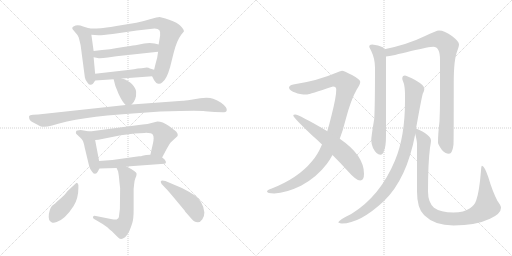
t = 0.00 s
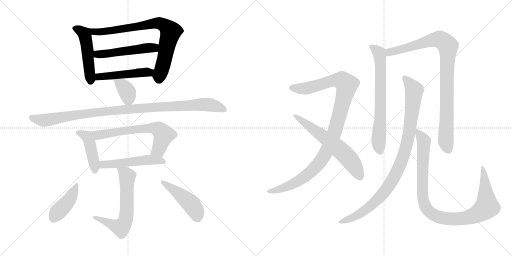
t = 2.86 s
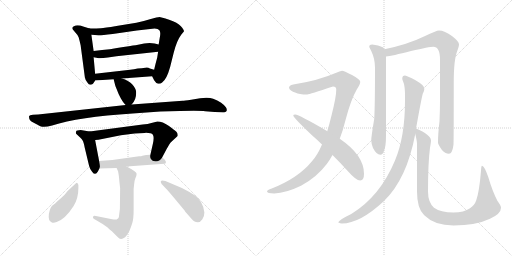
t = 5.72 s
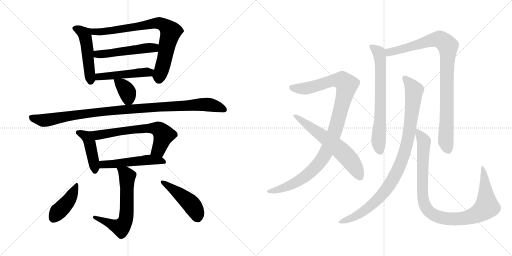
t = 8.58 s
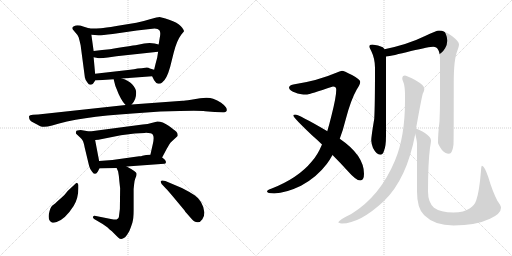
t = 11.45 s
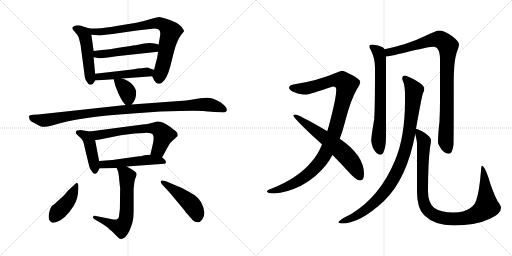
t = 14.31 s

The animated SVG that drew these frames (rendered in a browser with its animation timeline set to each time). Animation: 18 CSS @keyframes rules; one cycle of 14.31 s.

<svg version="1.1" viewBox="0 0 2048 1024" xmlns="http://www.w3.org/2000/svg">
  <g stroke="lightgray" stroke-dasharray="1,1" stroke-width="1" transform="scale(4, 4)">
    <line x1="0" y1="0" x2="256" y2="256"></line>
    <line x1="256" y1="0" x2="0" y2="256"></line>
    <line x1="128" y1="0" x2="128" y2="256"></line>
    <line x1="0" y1="128" x2="256" y2="128"></line>
    <line x1="256" y1="0" x2="512" y2="256"></line>
    <line x1="512" y1="0" x2="256" y2="256"></line>
    <line x1="384" y1="0" x2="384" y2="256"></line>
    <line x1="256" y1="128" x2="512" y2="128"></line>
  </g>
<g transform="scale(1, -1) translate(0, -850)">
   <style type="text/css">
    @keyframes keyframes0 {
      from {
       stroke: black;
       stroke-dashoffset: 492;
       stroke-width: 128;
       }
       62% {
       animation-timing-function: step-end;
       stroke: black;
       stroke-dashoffset: 0;
       stroke-width: 128;
       }
       to {
       stroke: black;
       stroke-width: 1024;
       }
       }
       #make-me-a-hanzi-animation-0 {
         animation: keyframes0 0.650391s both;
         animation-delay: 0.000000s;
         animation-timing-function: linear;
       }
    @keyframes keyframes1 {
      from {
       stroke: black;
       stroke-dashoffset: 788;
       stroke-width: 128;
       }
       72% {
       animation-timing-function: step-end;
       stroke: black;
       stroke-dashoffset: 0;
       stroke-width: 128;
       }
       to {
       stroke: black;
       stroke-width: 1024;
       }
       }
       #make-me-a-hanzi-animation-1 {
         animation: keyframes1 0.891276s both;
         animation-delay: 0.650391s;
         animation-timing-function: linear;
       }
    @keyframes keyframes2 {
      from {
       stroke: black;
       stroke-dashoffset: 510;
       stroke-width: 128;
       }
       62% {
       animation-timing-function: step-end;
       stroke: black;
       stroke-dashoffset: 0;
       stroke-width: 128;
       }
       to {
       stroke: black;
       stroke-width: 1024;
       }
       }
       #make-me-a-hanzi-animation-2 {
         animation: keyframes2 0.665039s both;
         animation-delay: 1.541667s;
         animation-timing-function: linear;
       }
    @keyframes keyframes3 {
      from {
       stroke: black;
       stroke-dashoffset: 483;
       stroke-width: 128;
       }
       61% {
       animation-timing-function: step-end;
       stroke: black;
       stroke-dashoffset: 0;
       stroke-width: 128;
       }
       to {
       stroke: black;
       stroke-width: 1024;
       }
       }
       #make-me-a-hanzi-animation-3 {
         animation: keyframes3 0.643066s both;
         animation-delay: 2.206706s;
         animation-timing-function: linear;
       }
    @keyframes keyframes4 {
      from {
       stroke: black;
       stroke-dashoffset: 366;
       stroke-width: 128;
       }
       54% {
       animation-timing-function: step-end;
       stroke: black;
       stroke-dashoffset: 0;
       stroke-width: 128;
       }
       to {
       stroke: black;
       stroke-width: 1024;
       }
       }
       #make-me-a-hanzi-animation-4 {
         animation: keyframes4 0.547852s both;
         animation-delay: 2.849772s;
         animation-timing-function: linear;
       }
    @keyframes keyframes5 {
      from {
       stroke: black;
       stroke-dashoffset: 1034;
       stroke-width: 128;
       }
       77% {
       animation-timing-function: step-end;
       stroke: black;
       stroke-dashoffset: 0;
       stroke-width: 128;
       }
       to {
       stroke: black;
       stroke-width: 1024;
       }
       }
       #make-me-a-hanzi-animation-5 {
         animation: keyframes5 1.091471s both;
         animation-delay: 3.397624s;
         animation-timing-function: linear;
       }
    @keyframes keyframes6 {
      from {
       stroke: black;
       stroke-dashoffset: 435;
       stroke-width: 128;
       }
       59% {
       animation-timing-function: step-end;
       stroke: black;
       stroke-dashoffset: 0;
       stroke-width: 128;
       }
       to {
       stroke: black;
       stroke-width: 1024;
       }
       }
       #make-me-a-hanzi-animation-6 {
         animation: keyframes6 0.604004s both;
         animation-delay: 4.489095s;
         animation-timing-function: linear;
       }
    @keyframes keyframes7 {
      from {
       stroke: black;
       stroke-dashoffset: 650;
       stroke-width: 128;
       }
       68% {
       animation-timing-function: step-end;
       stroke: black;
       stroke-dashoffset: 0;
       stroke-width: 128;
       }
       to {
       stroke: black;
       stroke-width: 1024;
       }
       }
       #make-me-a-hanzi-animation-7 {
         animation: keyframes7 0.778971s both;
         animation-delay: 5.093099s;
         animation-timing-function: linear;
       }
    @keyframes keyframes8 {
      from {
       stroke: black;
       stroke-dashoffset: 512;
       stroke-width: 128;
       }
       63% {
       animation-timing-function: step-end;
       stroke: black;
       stroke-dashoffset: 0;
       stroke-width: 128;
       }
       to {
       stroke: black;
       stroke-width: 1024;
       }
       }
       #make-me-a-hanzi-animation-8 {
         animation: keyframes8 0.666667s both;
         animation-delay: 5.872070s;
         animation-timing-function: linear;
       }
    @keyframes keyframes9 {
      from {
       stroke: black;
       stroke-dashoffset: 623;
       stroke-width: 128;
       }
       67% {
       animation-timing-function: step-end;
       stroke: black;
       stroke-dashoffset: 0;
       stroke-width: 128;
       }
       to {
       stroke: black;
       stroke-width: 1024;
       }
       }
       #make-me-a-hanzi-animation-9 {
         animation: keyframes9 0.756999s both;
         animation-delay: 6.538737s;
         animation-timing-function: linear;
       }
    @keyframes keyframes10 {
      from {
       stroke: black;
       stroke-dashoffset: 421;
       stroke-width: 128;
       }
       58% {
       animation-timing-function: step-end;
       stroke: black;
       stroke-dashoffset: 0;
       stroke-width: 128;
       }
       to {
       stroke: black;
       stroke-width: 1024;
       }
       }
       #make-me-a-hanzi-animation-10 {
         animation: keyframes10 0.592611s both;
         animation-delay: 7.295736s;
         animation-timing-function: linear;
       }
    @keyframes keyframes11 {
      from {
       stroke: black;
       stroke-dashoffset: 459;
       stroke-width: 128;
       }
       60% {
       animation-timing-function: step-end;
       stroke: black;
       stroke-dashoffset: 0;
       stroke-width: 128;
       }
       to {
       stroke: black;
       stroke-width: 1024;
       }
       }
       #make-me-a-hanzi-animation-11 {
         animation: keyframes11 0.623535s both;
         animation-delay: 7.888347s;
         animation-timing-function: linear;
       }
    @keyframes keyframes12 {
      from {
       stroke: black;
       stroke-dashoffset: 1059;
       stroke-width: 128;
       }
       78% {
       animation-timing-function: step-end;
       stroke: black;
       stroke-dashoffset: 0;
       stroke-width: 128;
       }
       to {
       stroke: black;
       stroke-width: 1024;
       }
       }
       #make-me-a-hanzi-animation-12 {
         animation: keyframes12 1.111816s both;
         animation-delay: 8.511882s;
         animation-timing-function: linear;
       }
    @keyframes keyframes13 {
      from {
       stroke: black;
       stroke-dashoffset: 620;
       stroke-width: 128;
       }
       67% {
       animation-timing-function: step-end;
       stroke: black;
       stroke-dashoffset: 0;
       stroke-width: 128;
       }
       to {
       stroke: black;
       stroke-width: 1024;
       }
       }
       #make-me-a-hanzi-animation-13 {
         animation: keyframes13 0.754557s both;
         animation-delay: 9.623698s;
         animation-timing-function: linear;
       }
    @keyframes keyframes14 {
      from {
       stroke: black;
       stroke-dashoffset: 689;
       stroke-width: 128;
       }
       69% {
       animation-timing-function: step-end;
       stroke: black;
       stroke-dashoffset: 0;
       stroke-width: 128;
       }
       to {
       stroke: black;
       stroke-width: 1024;
       }
       }
       #make-me-a-hanzi-animation-14 {
         animation: keyframes14 0.810710s both;
         animation-delay: 10.378255s;
         animation-timing-function: linear;
       }
    @keyframes keyframes15 {
      from {
       stroke: black;
       stroke-dashoffset: 938;
       stroke-width: 128;
       }
       75% {
       animation-timing-function: step-end;
       stroke: black;
       stroke-dashoffset: 0;
       stroke-width: 128;
       }
       to {
       stroke: black;
       stroke-width: 1024;
       }
       }
       #make-me-a-hanzi-animation-15 {
         animation: keyframes15 1.013346s both;
         animation-delay: 11.188965s;
         animation-timing-function: linear;
       }
    @keyframes keyframes16 {
      from {
       stroke: black;
       stroke-dashoffset: 965;
       stroke-width: 128;
       }
       76% {
       animation-timing-function: step-end;
       stroke: black;
       stroke-dashoffset: 0;
       stroke-width: 128;
       }
       to {
       stroke: black;
       stroke-width: 1024;
       }
       }
       #make-me-a-hanzi-animation-16 {
         animation: keyframes16 1.035319s both;
         animation-delay: 12.202311s;
         animation-timing-function: linear;
       }
    @keyframes keyframes17 {
      from {
       stroke: black;
       stroke-dashoffset: 1005;
       stroke-width: 128;
       }
       77% {
       animation-timing-function: step-end;
       stroke: black;
       stroke-dashoffset: 0;
       stroke-width: 128;
       }
       to {
       stroke: black;
       stroke-width: 1024;
       }
       }
       #make-me-a-hanzi-animation-17 {
         animation: keyframes17 1.067871s both;
         animation-delay: 13.237630s;
         animation-timing-function: linear;
       }
</style>
<path d="M 380.5 555.5 L 374.5 621.5 L 374.5 646.5 L 365.5 711.5 C 362.5 735.5 362.5 735.5 358.5 736.5 L 332.5 744.5 Q 317.5 750.5 302.5 748.5 Q 291.5 744.5 289.5 740.5 Q 288.5 735.5 290.5 733.5 L 300.5 721.5 Q 309.5 712.5 314.5 701.5 Q 318.5 687.5 322.5 669.5 L 339.5 540.5 Q 341.5 529.5 349.5 520.5 Q 355.5 510.5 361.5 511.5 Q 368.5 512.5 370.5 514.5 Q 372.5 515.5 380.5 528.5 C 382.5 531.5 382.5 531.5 380.5 555.5 Z" fill="lightgray"></path> 
<path d="M 632.5 643.5 L 628.5 618.5 Q 624.5 605.5 616.5 571.5 C 609.5 543.5 607.5 547.5 608.5 545.5 L 616.5 529.5 Q 624.5 516.5 632.5 515.5 Q 641.5 513.5 648.5 520.5 Q 666.5 532.5 680.5 582.5 L 694.5 638.5 Q 706.5 687.5 725.5 712.5 L 735.5 724.5 Q 737.5 729.5 723.5 745.5 Q 710.5 760.5 676.5 771.5 Q 643.5 782.5 637.5 782.5 Q 632.5 782.5 599.5 773.5 Q 567.5 763.5 545.5 759.5 L 465.5 746.5 Q 417.5 738.5 403.5 737.5 Q 389.5 736.5 358.5 736.5 C 328.5 736.5 335.5 713.5 365.5 711.5 L 393.5 709.5 Q 400.5 708.5 450.5 714.5 L 547.5 728.5 L 618.5 736.5 Q 632.5 735.5 637.5 729.5 Q 642.5 723.5 640.5 708.5 L 634.5 672.5 L 632.5 643.5 Z" fill="lightgray"></path> 
<path d="M 502.5 629.5 L 632.5 643.5 C 662.5 646.5 663.5 665.5 634.5 672.5 L 618.5 676.5 L 598.5 678.5 L 576.5 676.5 L 547.5 670.5 Q 542.5 670.5 493.5 662.5 Q 445.5 653.5 374.5 646.5 C 344.5 643.5 345.5 627.5 374.5 621.5 L 390.5 618.5 Q 398.5 615.5 431.5 620.5 Q 464.5 625.5 502.5 629.5 Z" fill="lightgray"></path> 
<path d="M 616.5 571.5 L 599.5 576.5 Q 592.5 581.5 580.5 579.5 Q 568.5 577.5 550.5 576.5 Q 536.5 572.5 520.5 571.5 L 380.5 555.5 C 350.5 552.5 350.5 526.5 380.5 528.5 L 454.5 533.5 L 487.5 536.5 L 608.5 545.5 C 638.5 547.5 645.5 563.5 616.5 571.5 Z" fill="lightgray"></path> 
<path d="M 526.5 432.5 Q 546.5 451.5 544.5 483.5 Q 543.5 497.5 528.5 513.5 Q 514.5 528.5 487.5 536.5 C 458.5 545.5 451.5 547.5 454.5 533.5 Q 459.5 505.5 474.5 474.5 Q 489.5 442.5 502.5 430.5 C 513.5 419.5 513.5 419.5 526.5 432.5 Z" fill="lightgray"></path> 
<path d="M 530.5 396.5 L 641.5 404.5 Q 795.5 408.5 820.5 405.5 L 858.5 402.5 L 891.5 401.5 Q 900.5 398.5 906.5 406.5 Q 908.5 414.5 903.5 421.5 Q 899.5 428.5 884.5 439.5 Q 869.5 449.5 852.5 455.5 Q 835.5 461.5 800.5 457.5 L 764.5 451.5 Q 736.5 447.5 730.5 447.5 L 526.5 432.5 L 502.5 430.5 L 152.5 392.5 L 131.5 391.5 Q 118.5 390.5 116.5 386.5 Q 115.5 382.5 117.5 374.5 Q 119.5 366.5 140.5 356.5 Q 162.5 345.5 163.5 344.5 Q 178.5 339.5 208.5 348.5 Q 313.5 382.5 530.5 396.5 Z" fill="lightgray"></path> 
<path d="M 396.5 206.5 L 380.5 290.5 C 374.5 319.5 374.5 321.5 358.5 324.5 L 322.5 330.5 Q 305.5 330.5 304.5 324.5 Q 302.5 320.5 304.5 315.5 L 320.5 300.5 Q 327.5 294.5 330.5 288.5 Q 334.5 282.5 338.5 261.5 L 356.5 186.5 Q 360.5 171.5 368.5 163.5 Q 381.5 145.5 391.5 164.5 L 397.5 176.5 C 400.5 183.5 400.5 183.5 396.5 206.5 Z" fill="lightgray"></path> 
<path d="M 380.5 290.5 L 393.5 291.5 L 483.5 309.5 L 538.5 316.5 L 578.5 318.5 Q 605.5 319.5 611.5 311.5 Q 617.5 302.5 611.5 275.5 L 601.5 231.5 C 594.5 202.5 634.5 193.5 648.5 220.5 L 666.5 254.5 Q 679.5 277.5 682.5 280.5 L 710.5 306.5 Q 712.5 315.5 705.5 323.5 Q 698.5 330.5 674.5 347.5 Q 650.5 364.5 629.5 364.5 L 609.5 359.5 Q 590.5 353.5 570.5 352.5 L 358.5 324.5 C 328.5 320.5 350.5 288.5 380.5 290.5 Z" fill="lightgray"></path> 
<path d="M 584.5 230.5 L 569.5 227.5 Q 565.5 225.5 556.5 225.5 L 449.5 210.5 L 396.5 206.5 C 366.5 204.5 367.5 175.5 397.5 176.5 L 466.5 178.5 L 506.5 184.5 L 657.5 195.5 Q 662.5 195.5 663.5 200.5 Q 665.5 204.5 657.5 213.5 L 648.5 220.5 C 632.5 233.5 631.5 233.5 601.5 231.5 L 584.5 230.5 Z" fill="lightgray"></path> 
<path d="M 534.5 94.5 L 536.5 113.5 Q 537.5 127.5 541.5 137.5 Q 546.5 147.5 546.5 155.5 Q 546.5 163.5 506.5 184.5 C 480.5 198.5 454.5 206.5 466.5 178.5 L 472.5 164.5 Q 475.5 150.5 477.5 124.5 L 480.5 97.5 L 479.5 14.5 L 475.5 -17.5 Q 475.5 -22.5 466.5 -27.5 Q 460.5 -29.5 448.5 -26.5 L 383.5 -13.5 Q 373.5 -10.5 372.5 -16.5 Q 369.5 -21.5 376.5 -25.5 L 410.5 -45.5 L 430.5 -59.5 Q 435.5 -65.5 447.5 -74.5 L 470.5 -97.5 Q 477.5 -105.5 483.5 -105.5 Q 489.5 -106.5 500.5 -98.5 Q 506.5 -92.5 517.5 -73.5 Q 524.5 -56.5 529.5 -40.5 Q 534.5 -24.5 534.5 10.5 L 534.5 94.5 Z" fill="lightgray"></path> 
<path d="M 313.5 97.5 L 313.5 110.5 Q 312.5 116.5 308.5 118.5 Q 305.5 119.5 298.5 112.5 L 271.5 87.5 Q 256.5 67.5 243.5 57.5 Q 230.5 46.5 221.5 37.5 L 208.5 27.5 Q 200.5 20.5 195.5 -5.5 Q 191.5 -32.5 207.5 -39.5 Q 214.5 -42.5 226.5 -37.5 Q 260.5 -26.5 294.5 26.5 Q 313.5 57.5 313.5 97.5 Z" fill="lightgray"></path> 
<path d="M 646.5 114.5 L 662.5 97.5 Q 672.5 87.5 697.5 57.5 L 737.5 9.5 Q 741.5 2.5 747.5 -3.5 L 760.5 -18.5 Q 790.5 -55.5 809.5 -26.5 Q 817.5 -15.5 817.5 0.5 Q 812.5 46.5 778.5 69.5 Q 755.5 84.5 727.5 98.5 L 661.5 126.5 Q 647.5 130.5 643.5 126.5 Q 641.5 123.5 646.5 114.5 Z" fill="lightgray"></path> 
<path d="M 1368.0 567.0 Q 1359.0 566.0 1345.0 559.0 Q 1271.0 527.0 1173.0 512.0 Q 1156.0 508.0 1156.0 499.0 Q 1158.0 487.0 1183.0 479.0 Q 1195.0 472.0 1229.0 472.0 Q 1237.0 473.0 1332.0 504.0 Q 1345.0 504.0 1345.0 491.0 Q 1345.0 463.0 1326.0 388.0 Q 1318.0 355.0 1309.0 325.0 L 1288.0 272.0 Q 1270.0 229.0 1247.0 204.0 Q 1193.0 138.0 1087.0 96.0 Q 1068.0 90.0 1068.0 84.0 Q 1068.0 77.0 1097.0 76.0 Q 1144.0 78.0 1204.0 107.0 Q 1266.0 140.0 1307.0 194.0 Q 1319.0 210.0 1330.0 230.0 L 1359.0 295.0 Q 1372.0 329.0 1383.0 373.0 Q 1403.0 450.0 1427.0 492.0 Q 1441.0 513.0 1441.0 523.0 Q 1441.0 532.0 1408.0 550.0 Q 1375.0 567.0 1368.0 567.0 Z" fill="lightgray"></path> 
<path d="M 1309.0 325.0 L 1308.0 326.0 Q 1195.0 392.0 1181.0 392.0 Q 1173.0 392.0 1173.0 388.0 Q 1173.0 380.0 1249.0 308.0 Q 1270.0 290.0 1288.0 272.0 L 1330.0 230.0 Q 1365.0 195.0 1390.0 167.0 Q 1424.0 128.0 1441.0 128.0 Q 1456.0 128.0 1456.0 155.0 Q 1456.0 229.0 1359.0 295.0 L 1309.0 325.0 Z" fill="lightgray"></path> 
<path d="M 1489.0 672.0 Q 1477.0 672.0 1477.0 663.0 Q 1477.0 661.0 1485.0 646.0 Q 1500.0 615.0 1500.0 579.0 Q 1500.0 429.0 1497.0 375.0 Q 1485.0 304.0 1485.0 288.0 Q 1485.0 277.0 1492.0 258.0 Q 1506.0 231.0 1521.0 231.0 Q 1532.0 231.0 1536.0 247.0 Q 1544.0 264.0 1544.0 308.0 L 1544.0 624.0 L 1538.0 653.0 Q 1536.0 658.0 1531.0 661.0 Q 1514.0 670.0 1489.0 672.0 Z" fill="lightgray"></path> 
<path d="M 1544.0 624.0 Q 1567.0 626.0 1644.0 646.0 Q 1718.0 663.0 1733.0 663.0 Q 1760.0 663.0 1760.0 611.0 L 1760.0 448.0 Q 1760.0 410.0 1758.0 365.0 Q 1752.0 315.0 1752.0 279.0 Q 1752.0 273.0 1767.0 251.0 Q 1780.0 235.0 1796.0 235.0 Q 1809.0 235.0 1814.0 271.0 Q 1815.0 299.0 1815.0 522.0 Q 1815.0 612.0 1829.0 646.0 Q 1836.0 666.0 1836.0 672.0 Q 1836.0 684.0 1809.0 705.0 Q 1778.0 728.0 1756.0 728.0 Q 1746.0 728.0 1698.0 705.0 Q 1633.0 673.0 1538.0 653.0 C 1509.0 647.0 1514.0 619.0 1544.0 624.0 Z" fill="lightgray"></path> 
<path d="M 1620.0 548.0 Q 1609.0 548.0 1609.0 535.0 Q 1609.0 532.0 1615.0 517.0 Q 1620.0 502.0 1620.0 468.0 L 1620.0 447.0 Q 1620.0 303.0 1580.0 208.0 Q 1520.0 64.0 1405.0 -6.0 Q 1353.0 -31.0 1353.0 -40.0 Q 1361.0 -44.0 1368.0 -44.0 Q 1439.0 -44.0 1535.0 45.0 Q 1627.0 133.0 1661.0 314.0 L 1664.0 335.0 Q 1685.0 453.0 1691.0 475.0 Q 1697.0 486.0 1697.0 492.0 L 1697.0 496.0 Q 1697.0 509.0 1662.0 529.0 Q 1630.0 546.0 1620.0 548.0 Z" fill="lightgray"></path> 
<path d="M 1661.0 314.0 Q 1668.0 286.0 1668.0 275.0 L 1668.0 84.0 Q 1668.0 15.0 1697.0 -11.0 Q 1738.0 -52.0 1814.0 -52.0 Q 1903.0 -52.0 1960.0 -25.0 Q 2004.0 -5.0 2004.0 19.0 Q 2004.0 27.0 1990.0 46.0 Q 1970.0 84.0 1953.0 142.0 Q 1937.0 187.0 1928.0 187.0 Q 1925.0 187.0 1924.0 167.0 Q 1917.0 82.0 1905.0 49.0 Q 1899.0 30.0 1880.0 17.0 Q 1856.0 0.0 1814.0 0.0 Q 1762.0 0.0 1736.0 19.0 Q 1712.0 41.0 1712.0 84.0 Q 1712.0 198.0 1720.0 259.0 Q 1724.0 281.0 1724.0 288.0 Q 1724.0 301.0 1701.0 317.0 Q 1677.0 333.0 1664.0 335.0 C 1656.0 338.0 1656.0 338.0 1661.0 314.0 Z" fill="lightgray"></path> 
      <clipPath id="make-me-a-hanzi-clip-0">
      <path d="M 380.5 555.5 L 374.5 621.5 L 374.5 646.5 L 365.5 711.5 C 362.5 735.5 362.5 735.5 358.5 736.5 L 332.5 744.5 Q 317.5 750.5 302.5 748.5 Q 291.5 744.5 289.5 740.5 Q 288.5 735.5 290.5 733.5 L 300.5 721.5 Q 309.5 712.5 314.5 701.5 Q 318.5 687.5 322.5 669.5 L 339.5 540.5 Q 341.5 529.5 349.5 520.5 Q 355.5 510.5 361.5 511.5 Q 368.5 512.5 370.5 514.5 Q 372.5 515.5 380.5 528.5 C 382.5 531.5 382.5 531.5 380.5 555.5 Z" fill="lightgray"></path>
      </clipPath>
      <path clip-path="url(#make-me-a-hanzi-clip-0)" d="M 299.5 738.5 L 339.5 710.5 L 362.5 524.5 " fill="none" id="make-me-a-hanzi-animation-0" stroke-dasharray="364 728" stroke-linecap="round"></path>

      <clipPath id="make-me-a-hanzi-clip-1">
      <path d="M 632.5 643.5 L 628.5 618.5 Q 624.5 605.5 616.5 571.5 C 609.5 543.5 607.5 547.5 608.5 545.5 L 616.5 529.5 Q 624.5 516.5 632.5 515.5 Q 641.5 513.5 648.5 520.5 Q 666.5 532.5 680.5 582.5 L 694.5 638.5 Q 706.5 687.5 725.5 712.5 L 735.5 724.5 Q 737.5 729.5 723.5 745.5 Q 710.5 760.5 676.5 771.5 Q 643.5 782.5 637.5 782.5 Q 632.5 782.5 599.5 773.5 Q 567.5 763.5 545.5 759.5 L 465.5 746.5 Q 417.5 738.5 403.5 737.5 Q 389.5 736.5 358.5 736.5 C 328.5 736.5 335.5 713.5 365.5 711.5 L 393.5 709.5 Q 400.5 708.5 450.5 714.5 L 547.5 728.5 L 618.5 736.5 Q 632.5 735.5 637.5 729.5 Q 642.5 723.5 640.5 708.5 L 634.5 672.5 L 632.5 643.5 Z" fill="lightgray"></path>
      </clipPath>
      <path clip-path="url(#make-me-a-hanzi-clip-1)" d="M 367.5 732.5 L 375.5 723.5 L 437.5 726.5 L 613.5 757.5 L 637.5 757.5 L 658.5 748.5 L 682.5 724.5 L 636.5 531.5 " fill="none" id="make-me-a-hanzi-animation-1" stroke-dasharray="660 1320" stroke-linecap="round"></path>

      <clipPath id="make-me-a-hanzi-clip-2">
      <path d="M 502.5 629.5 L 632.5 643.5 C 662.5 646.5 663.5 665.5 634.5 672.5 L 618.5 676.5 L 598.5 678.5 L 576.5 676.5 L 547.5 670.5 Q 542.5 670.5 493.5 662.5 Q 445.5 653.5 374.5 646.5 C 344.5 643.5 345.5 627.5 374.5 621.5 L 390.5 618.5 Q 398.5 615.5 431.5 620.5 Q 464.5 625.5 502.5 629.5 Z" fill="lightgray"></path>
      </clipPath>
      <path clip-path="url(#make-me-a-hanzi-clip-2)" d="M 379.5 627.5 L 389.5 633.5 L 616.5 659.5 L 628.5 665.5 " fill="none" id="make-me-a-hanzi-animation-2" stroke-dasharray="382 764" stroke-linecap="round"></path>

      <clipPath id="make-me-a-hanzi-clip-3">
      <path d="M 616.5 571.5 L 599.5 576.5 Q 592.5 581.5 580.5 579.5 Q 568.5 577.5 550.5 576.5 Q 536.5 572.5 520.5 571.5 L 380.5 555.5 C 350.5 552.5 350.5 526.5 380.5 528.5 L 454.5 533.5 L 487.5 536.5 L 608.5 545.5 C 638.5 547.5 645.5 563.5 616.5 571.5 Z" fill="lightgray"></path>
      </clipPath>
      <path clip-path="url(#make-me-a-hanzi-clip-3)" d="M 387.5 535.5 L 405.5 545.5 L 596.5 560.5 L 610.5 566.5 " fill="none" id="make-me-a-hanzi-animation-3" stroke-dasharray="355 710" stroke-linecap="round"></path>

      <clipPath id="make-me-a-hanzi-clip-4">
      <path d="M 526.5 432.5 Q 546.5 451.5 544.5 483.5 Q 543.5 497.5 528.5 513.5 Q 514.5 528.5 487.5 536.5 C 458.5 545.5 451.5 547.5 454.5 533.5 Q 459.5 505.5 474.5 474.5 Q 489.5 442.5 502.5 430.5 C 513.5 419.5 513.5 419.5 526.5 432.5 Z" fill="lightgray"></path>
      </clipPath>
      <path clip-path="url(#make-me-a-hanzi-clip-4)" d="M 460.5 527.5 L 484.5 513.5 L 506.5 487.5 L 513.5 460.5 L 507.5 441.5 " fill="none" id="make-me-a-hanzi-animation-4" stroke-dasharray="238 476" stroke-linecap="round"></path>

      <clipPath id="make-me-a-hanzi-clip-5">
      <path d="M 530.5 396.5 L 641.5 404.5 Q 795.5 408.5 820.5 405.5 L 858.5 402.5 L 891.5 401.5 Q 900.5 398.5 906.5 406.5 Q 908.5 414.5 903.5 421.5 Q 899.5 428.5 884.5 439.5 Q 869.5 449.5 852.5 455.5 Q 835.5 461.5 800.5 457.5 L 764.5 451.5 Q 736.5 447.5 730.5 447.5 L 526.5 432.5 L 502.5 430.5 L 152.5 392.5 L 131.5 391.5 Q 118.5 390.5 116.5 386.5 Q 115.5 382.5 117.5 374.5 Q 119.5 366.5 140.5 356.5 Q 162.5 345.5 163.5 344.5 Q 178.5 339.5 208.5 348.5 Q 313.5 382.5 530.5 396.5 Z" fill="lightgray"></path>
      </clipPath>
      <path clip-path="url(#make-me-a-hanzi-clip-5)" d="M 126.5 381.5 L 172.5 368.5 L 451.5 408.5 L 810.5 432.5 L 848.5 429.5 L 896.5 412.5 " fill="none" id="make-me-a-hanzi-animation-5" stroke-dasharray="906 1812" stroke-linecap="round"></path>

      <clipPath id="make-me-a-hanzi-clip-6">
      <path d="M 396.5 206.5 L 380.5 290.5 C 374.5 319.5 374.5 321.5 358.5 324.5 L 322.5 330.5 Q 305.5 330.5 304.5 324.5 Q 302.5 320.5 304.5 315.5 L 320.5 300.5 Q 327.5 294.5 330.5 288.5 Q 334.5 282.5 338.5 261.5 L 356.5 186.5 Q 360.5 171.5 368.5 163.5 Q 381.5 145.5 391.5 164.5 L 397.5 176.5 C 400.5 183.5 400.5 183.5 396.5 206.5 Z" fill="lightgray"></path>
      </clipPath>
      <path clip-path="url(#make-me-a-hanzi-clip-6)" d="M 313.5 320.5 L 345.5 304.5 L 357.5 283.5 L 379.5 166.5 " fill="none" id="make-me-a-hanzi-animation-6" stroke-dasharray="307 614" stroke-linecap="round"></path>

      <clipPath id="make-me-a-hanzi-clip-7">
      <path d="M 380.5 290.5 L 393.5 291.5 L 483.5 309.5 L 538.5 316.5 L 578.5 318.5 Q 605.5 319.5 611.5 311.5 Q 617.5 302.5 611.5 275.5 L 601.5 231.5 C 594.5 202.5 634.5 193.5 648.5 220.5 L 666.5 254.5 Q 679.5 277.5 682.5 280.5 L 710.5 306.5 Q 712.5 315.5 705.5 323.5 Q 698.5 330.5 674.5 347.5 Q 650.5 364.5 629.5 364.5 L 609.5 359.5 Q 590.5 353.5 570.5 352.5 L 358.5 324.5 C 328.5 320.5 350.5 288.5 380.5 290.5 Z" fill="lightgray"></path>
      </clipPath>
      <path clip-path="url(#make-me-a-hanzi-clip-7)" d="M 366.5 321.5 L 390.5 309.5 L 549.5 334.5 L 631.5 334.5 L 654.5 311.5 L 634.5 251.5 L 609.5 237.5 " fill="none" id="make-me-a-hanzi-animation-7" stroke-dasharray="522 1044" stroke-linecap="round"></path>

      <clipPath id="make-me-a-hanzi-clip-8">
      <path d="M 584.5 230.5 L 569.5 227.5 Q 565.5 225.5 556.5 225.5 L 449.5 210.5 L 396.5 206.5 C 366.5 204.5 367.5 175.5 397.5 176.5 L 466.5 178.5 L 506.5 184.5 L 657.5 195.5 Q 662.5 195.5 663.5 200.5 Q 665.5 204.5 657.5 213.5 L 648.5 220.5 C 632.5 233.5 631.5 233.5 601.5 231.5 L 584.5 230.5 Z" fill="lightgray"></path>
      </clipPath>
      <path clip-path="url(#make-me-a-hanzi-clip-8)" d="M 403.5 199.5 L 412.5 192.5 L 470.5 195.5 L 598.5 211.5 L 655.5 204.5 " fill="none" id="make-me-a-hanzi-animation-8" stroke-dasharray="384 768" stroke-linecap="round"></path>

      <clipPath id="make-me-a-hanzi-clip-9">
      <path d="M 534.5 94.5 L 536.5 113.5 Q 537.5 127.5 541.5 137.5 Q 546.5 147.5 546.5 155.5 Q 546.5 163.5 506.5 184.5 C 480.5 198.5 454.5 206.5 466.5 178.5 L 472.5 164.5 Q 475.5 150.5 477.5 124.5 L 480.5 97.5 L 479.5 14.5 L 475.5 -17.5 Q 475.5 -22.5 466.5 -27.5 Q 460.5 -29.5 448.5 -26.5 L 383.5 -13.5 Q 373.5 -10.5 372.5 -16.5 Q 369.5 -21.5 376.5 -25.5 L 410.5 -45.5 L 430.5 -59.5 Q 435.5 -65.5 447.5 -74.5 L 470.5 -97.5 Q 477.5 -105.5 483.5 -105.5 Q 489.5 -106.5 500.5 -98.5 Q 506.5 -92.5 517.5 -73.5 Q 524.5 -56.5 529.5 -40.5 Q 534.5 -24.5 534.5 10.5 L 534.5 94.5 Z" fill="lightgray"></path>
      </clipPath>
      <path clip-path="url(#make-me-a-hanzi-clip-9)" d="M 474.5 173.5 L 509.5 145.5 L 507.5 17.5 L 499.5 -36.5 L 483.5 -59.5 L 379.5 -18.5 " fill="none" id="make-me-a-hanzi-animation-9" stroke-dasharray="495 990" stroke-linecap="round"></path>

      <clipPath id="make-me-a-hanzi-clip-10">
      <path d="M 313.5 97.5 L 313.5 110.5 Q 312.5 116.5 308.5 118.5 Q 305.5 119.5 298.5 112.5 L 271.5 87.5 Q 256.5 67.5 243.5 57.5 Q 230.5 46.5 221.5 37.5 L 208.5 27.5 Q 200.5 20.5 195.5 -5.5 Q 191.5 -32.5 207.5 -39.5 Q 214.5 -42.5 226.5 -37.5 Q 260.5 -26.5 294.5 26.5 Q 313.5 57.5 313.5 97.5 Z" fill="lightgray"></path>
      </clipPath>
      <path clip-path="url(#make-me-a-hanzi-clip-10)" d="M 305.5 111.5 L 273.5 45.5 L 231.5 3.5 L 213.5 -23.5 " fill="none" id="make-me-a-hanzi-animation-10" stroke-dasharray="293 586" stroke-linecap="round"></path>

      <clipPath id="make-me-a-hanzi-clip-11">
      <path d="M 646.5 114.5 L 662.5 97.5 Q 672.5 87.5 697.5 57.5 L 737.5 9.5 Q 741.5 2.5 747.5 -3.5 L 760.5 -18.5 Q 790.5 -55.5 809.5 -26.5 Q 817.5 -15.5 817.5 0.5 Q 812.5 46.5 778.5 69.5 Q 755.5 84.5 727.5 98.5 L 661.5 126.5 Q 647.5 130.5 643.5 126.5 Q 641.5 123.5 646.5 114.5 Z" fill="lightgray"></path>
      </clipPath>
      <path clip-path="url(#make-me-a-hanzi-clip-11)" d="M 648.5 121.5 L 754.5 44.5 L 782.5 7.5 L 789.5 -17.5 " fill="none" id="make-me-a-hanzi-animation-11" stroke-dasharray="331 662" stroke-linecap="round"></path>

      <clipPath id="make-me-a-hanzi-clip-12">
      <path d="M 1368.0 567.0 Q 1359.0 566.0 1345.0 559.0 Q 1271.0 527.0 1173.0 512.0 Q 1156.0 508.0 1156.0 499.0 Q 1158.0 487.0 1183.0 479.0 Q 1195.0 472.0 1229.0 472.0 Q 1237.0 473.0 1332.0 504.0 Q 1345.0 504.0 1345.0 491.0 Q 1345.0 463.0 1326.0 388.0 Q 1318.0 355.0 1309.0 325.0 L 1288.0 272.0 Q 1270.0 229.0 1247.0 204.0 Q 1193.0 138.0 1087.0 96.0 Q 1068.0 90.0 1068.0 84.0 Q 1068.0 77.0 1097.0 76.0 Q 1144.0 78.0 1204.0 107.0 Q 1266.0 140.0 1307.0 194.0 Q 1319.0 210.0 1330.0 230.0 L 1359.0 295.0 Q 1372.0 329.0 1383.0 373.0 Q 1403.0 450.0 1427.0 492.0 Q 1441.0 513.0 1441.0 523.0 Q 1441.0 532.0 1408.0 550.0 Q 1375.0 567.0 1368.0 567.0 Z" fill="lightgray"></path>
      </clipPath>
      <path clip-path="url(#make-me-a-hanzi-clip-12)" d="M 1165.0 499.0 L 1226.0 496.0 L 1350.0 530.0 L 1368.0 528.0 L 1386.0 507.0 L 1338.0 322.0 L 1308.0 248.0 L 1282.0 205.0 L 1245.0 164.0 L 1187.0 122.0 L 1129.0 96.0 L 1074.0 84.0 " fill="none" id="make-me-a-hanzi-animation-12" stroke-dasharray="931 1862" stroke-linecap="round"></path>

      <clipPath id="make-me-a-hanzi-clip-13">
      <path d="M 1309.0 325.0 L 1308.0 326.0 Q 1195.0 392.0 1181.0 392.0 Q 1173.0 392.0 1173.0 388.0 Q 1173.0 380.0 1249.0 308.0 Q 1270.0 290.0 1288.0 272.0 L 1330.0 230.0 Q 1365.0 195.0 1390.0 167.0 Q 1424.0 128.0 1441.0 128.0 Q 1456.0 128.0 1456.0 155.0 Q 1456.0 229.0 1359.0 295.0 L 1309.0 325.0 Z" fill="lightgray"></path>
      </clipPath>
      <path clip-path="url(#make-me-a-hanzi-clip-13)" d="M 1178.0 388.0 L 1284.0 313.0 L 1374.0 238.0 L 1416.0 188.0 L 1440.0 142.0 " fill="none" id="make-me-a-hanzi-animation-13" stroke-dasharray="492 984" stroke-linecap="round"></path>

      <clipPath id="make-me-a-hanzi-clip-14">
      <path d="M 1489.0 672.0 Q 1477.0 672.0 1477.0 663.0 Q 1477.0 661.0 1485.0 646.0 Q 1500.0 615.0 1500.0 579.0 Q 1500.0 429.0 1497.0 375.0 Q 1485.0 304.0 1485.0 288.0 Q 1485.0 277.0 1492.0 258.0 Q 1506.0 231.0 1521.0 231.0 Q 1532.0 231.0 1536.0 247.0 Q 1544.0 264.0 1544.0 308.0 L 1544.0 624.0 L 1538.0 653.0 Q 1536.0 658.0 1531.0 661.0 Q 1514.0 670.0 1489.0 672.0 Z" fill="lightgray"></path>
      </clipPath>
      <path clip-path="url(#make-me-a-hanzi-clip-14)" d="M 1486.0 663.0 L 1515.0 641.0 L 1521.0 616.0 L 1522.0 395.0 L 1514.0 290.0 L 1520.0 246.0 " fill="none" id="make-me-a-hanzi-animation-14" stroke-dasharray="561 1122" stroke-linecap="round"></path>

      <clipPath id="make-me-a-hanzi-clip-15">
      <path d="M 1544.0 624.0 Q 1567.0 626.0 1644.0 646.0 Q 1718.0 663.0 1733.0 663.0 Q 1760.0 663.0 1760.0 611.0 L 1760.0 448.0 Q 1760.0 410.0 1758.0 365.0 Q 1752.0 315.0 1752.0 279.0 Q 1752.0 273.0 1767.0 251.0 Q 1780.0 235.0 1796.0 235.0 Q 1809.0 235.0 1814.0 271.0 Q 1815.0 299.0 1815.0 522.0 Q 1815.0 612.0 1829.0 646.0 Q 1836.0 666.0 1836.0 672.0 Q 1836.0 684.0 1809.0 705.0 Q 1778.0 728.0 1756.0 728.0 Q 1746.0 728.0 1698.0 705.0 Q 1633.0 673.0 1538.0 653.0 C 1509.0 647.0 1514.0 619.0 1544.0 624.0 Z" fill="lightgray"></path>
      </clipPath>
      <path clip-path="url(#make-me-a-hanzi-clip-15)" d="M 1547.0 632.0 L 1556.0 641.0 L 1739.0 692.0 L 1763.0 691.0 L 1792.0 665.0 L 1783.0 285.0 L 1793.0 250.0 " fill="none" id="make-me-a-hanzi-animation-15" stroke-dasharray="810 1620" stroke-linecap="round"></path>

      <clipPath id="make-me-a-hanzi-clip-16">
      <path d="M 1620.0 548.0 Q 1609.0 548.0 1609.0 535.0 Q 1609.0 532.0 1615.0 517.0 Q 1620.0 502.0 1620.0 468.0 L 1620.0 447.0 Q 1620.0 303.0 1580.0 208.0 Q 1520.0 64.0 1405.0 -6.0 Q 1353.0 -31.0 1353.0 -40.0 Q 1361.0 -44.0 1368.0 -44.0 Q 1439.0 -44.0 1535.0 45.0 Q 1627.0 133.0 1661.0 314.0 L 1664.0 335.0 Q 1685.0 453.0 1691.0 475.0 Q 1697.0 486.0 1697.0 492.0 L 1697.0 496.0 Q 1697.0 509.0 1662.0 529.0 Q 1630.0 546.0 1620.0 548.0 Z" fill="lightgray"></path>
      </clipPath>
      <path clip-path="url(#make-me-a-hanzi-clip-16)" d="M 1619.0 537.0 L 1652.0 497.0 L 1655.0 472.0 L 1635.0 309.0 L 1619.0 240.0 L 1596.0 180.0 L 1563.0 117.0 L 1513.0 54.0 L 1444.0 -3.0 L 1361.0 -41.0 " fill="none" id="make-me-a-hanzi-animation-16" stroke-dasharray="837 1674" stroke-linecap="round"></path>

      <clipPath id="make-me-a-hanzi-clip-17">
      <path d="M 1661.0 314.0 Q 1668.0 286.0 1668.0 275.0 L 1668.0 84.0 Q 1668.0 15.0 1697.0 -11.0 Q 1738.0 -52.0 1814.0 -52.0 Q 1903.0 -52.0 1960.0 -25.0 Q 2004.0 -5.0 2004.0 19.0 Q 2004.0 27.0 1990.0 46.0 Q 1970.0 84.0 1953.0 142.0 Q 1937.0 187.0 1928.0 187.0 Q 1925.0 187.0 1924.0 167.0 Q 1917.0 82.0 1905.0 49.0 Q 1899.0 30.0 1880.0 17.0 Q 1856.0 0.0 1814.0 0.0 Q 1762.0 0.0 1736.0 19.0 Q 1712.0 41.0 1712.0 84.0 Q 1712.0 198.0 1720.0 259.0 Q 1724.0 281.0 1724.0 288.0 Q 1724.0 301.0 1701.0 317.0 Q 1677.0 333.0 1664.0 335.0 C 1656.0 338.0 1656.0 338.0 1661.0 314.0 Z" fill="lightgray"></path>
      </clipPath>
      <path clip-path="url(#make-me-a-hanzi-clip-17)" d="M 1668.0 329.0 L 1692.0 293.0 L 1696.0 272.0 L 1689.0 124.0 L 1694.0 45.0 L 1706.0 15.0 L 1728.0 -5.0 L 1775.0 -23.0 L 1854.0 -24.0 L 1896.0 -12.0 L 1937.0 13.0 L 1947.0 31.0 L 1938.0 148.0 L 1929.0 183.0 " fill="none" id="make-me-a-hanzi-animation-17" stroke-dasharray="877 1754" stroke-linecap="round"></path>

</g>
</svg>
